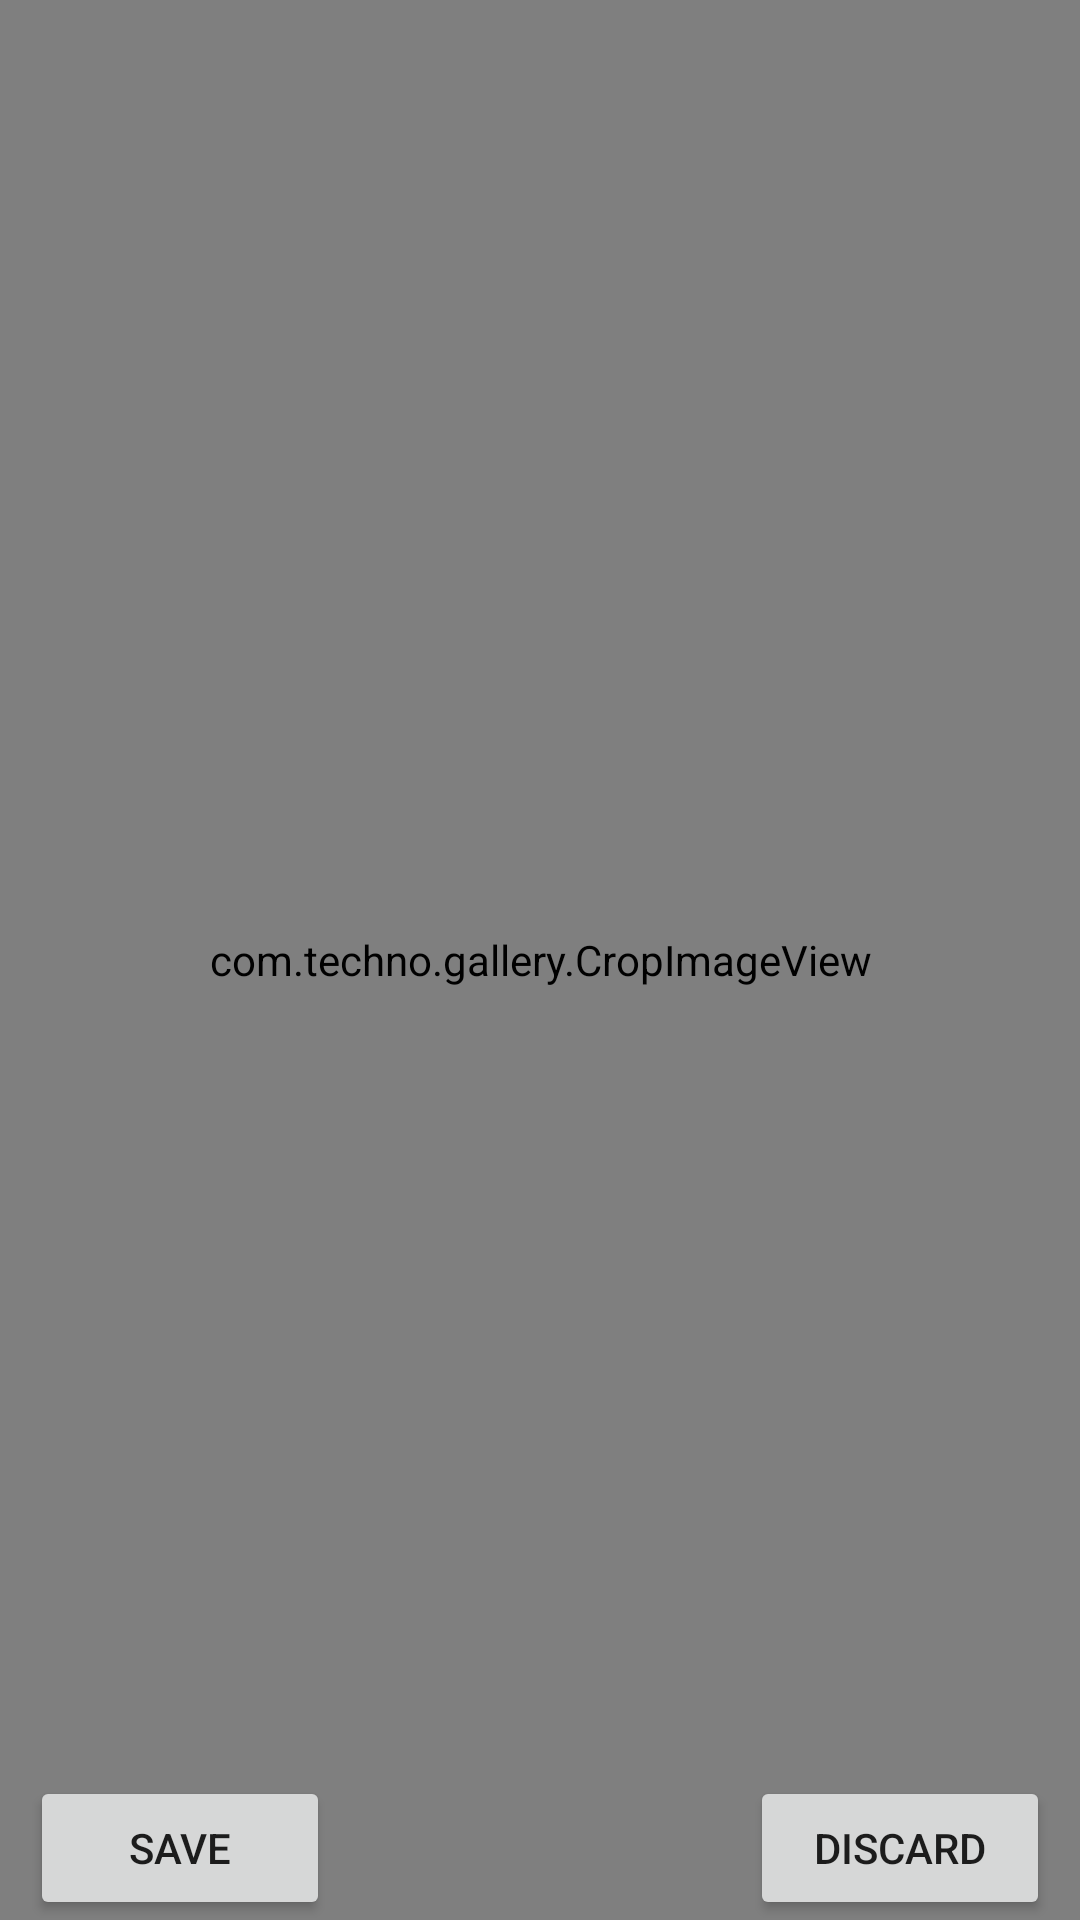

Produce the Android XML layout that renders to this screen, including the resource entries it uses.
<!-- AndroidManifest.xml: fallback theme Theme.MaterialComponents.DayNight.NoActionBar -->
<!-- res/layout/cropimage.xml -->
<?xml version="1.0" encoding="utf-8"?>
<FrameLayout
    android:layout_width="fill_parent"
    android:layout_height="fill_parent"
    xmlns:android="http://schemas.android.com/apk/res/android">
    <RelativeLayout
        android:orientation="horizontal"
        android:layout_width="fill_parent"
        android:layout_height="fill_parent">
        <view
            android:id="@id/image"
            android:background="#55000000"
            android:layout_width="fill_parent"
            android:layout_height="fill_parent"
            android:layout_x="0.0dip"
            android:layout_y="0.0dip"
            class="com.techno.gallery.CropImageView" />
        <RelativeLayout
            android:orientation="horizontal"
            android:paddingLeft="10.0dip"
            android:paddingRight="10.0dip"
            android:layout_width="wrap_content"
            android:layout_height="wrap_content"
            android:layout_alignParentBottom="true"
            android:layout_centerHorizontal="true">
            <Button
                android:id="@id/save"
                android:layout_width="100.0dip"
                android:layout_height="wrap_content"
                android:text="@string/crop_save_text"
                android:layout_alignParentLeft="true" />
            <Button
                android:id="@id/discard"
                android:layout_width="100.0dip"
                android:layout_height="wrap_content"
                android:text="@string/crop_discard_text"
                android:layout_alignParentRight="true" />
        </RelativeLayout>
    </RelativeLayout>
</FrameLayout>
<!-- resources referenced by this layout -->
<resources>
  <string name="crop_discard_text">Discard</string>
  <string name="crop_save_text">Save</string>
</resources>
